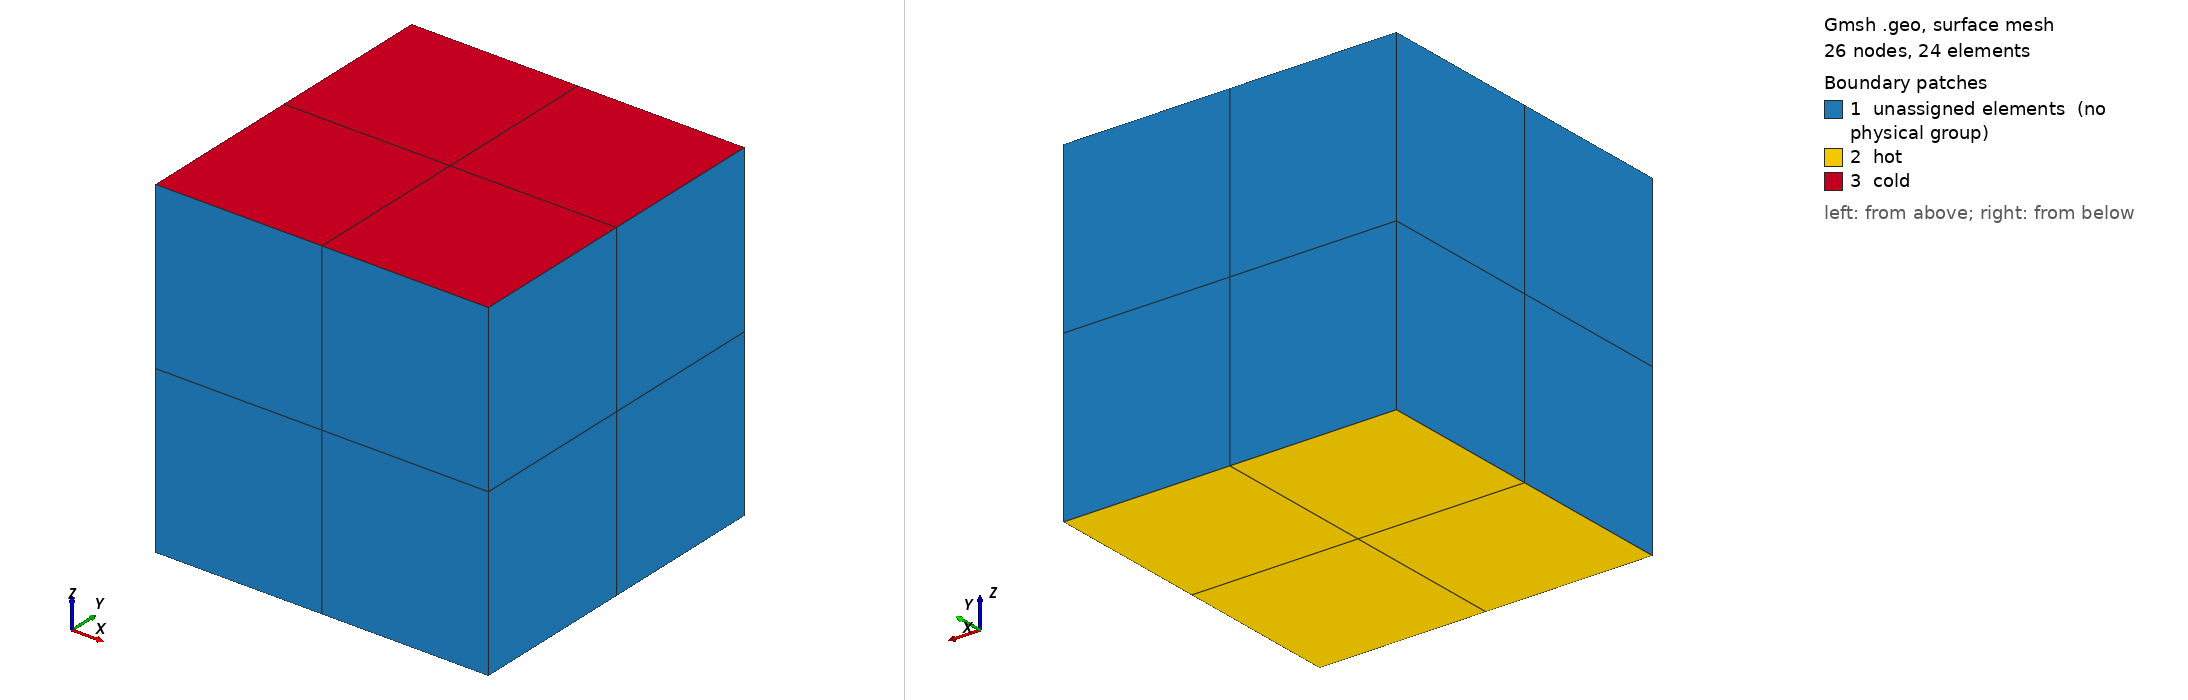

Gmsh geometry script, surface-meshed: 26 nodes, 24 surface elements. Boundary patches (legend numbers): 1 unassigned elements (no physical group), 2 hot, 3 cold. Left view from above one corner, right view from below the opposite corner. Legend entries are the model's physical surfaces; 'unassigned elements' are surfaces in no physical group. The drawing asked Gmsh for element sizes between 1% and 20% of the model's largest extent; the script's own settings can give other sizes.

=== cube.geo (drawn) ===
// Code from http://matveichev.blogspot.de/2013/12/building-hexagonal-meshes-with-gmsh.html
// x, y, z, hs

elements = 2;

x = 1.0;
y = 1.0;
z = 1.0;

Point(1) = {0, 0, 0, 1.0};
Point(2) = {x, 0, 0, 1.0};
Point(3) = {0, y, 0, 1.0};
Point(4) = {x, y, 0, 1.0};
Point(5) = {x, y, z, 1.0};
Point(6) = {x, 0, z, 1.0};
Point(7) = {0, y, z, 1.0};
Point(8) = {0, 0, z, 1.0};

Line(1) = {3, 7};
Line(2) = {7, 5};
Line(3) = {5, 4};
Line(4) = {4, 3};
Line(5) = {3, 1};
Line(6) = {2, 4};
Line(7) = {2, 6};
Line(8) = {6, 8};
Line(9) = {8, 1};
Line(10) = {1, 2};
Line(11) = {8, 7};
Line(12) = {6, 5};

Line Loop(13) = {7, 8, 9, 10};
Plane Surface(14) = {13};
Line Loop(15) = {6, 4, 5, 10};
Plane Surface(16) = {15};
Line Loop(17) = {3, 4, 1, 2};
Plane Surface(18) = {17};
Line Loop(19) = {12, -2, -11, -8};
Plane Surface(20) = {19};
Line Loop(21) = {7, 12, 3, -6};
Plane Surface(22) = {21};
Line Loop(23) = {9, -5, 1, -11};
Plane Surface(24) = {23};
Surface Loop(25) = {14, 22, 20, 18, 16, 24};

Volume(26) = {25};

Transfinite Line "*" = elements+1 Using Bump 1.0;
Transfinite Surface "*";
Recombine Surface "*";
Transfinite Volume "*";

Physical Volume("cube") = {26};
Physical Surface("hot") = {16};
Physical Surface("cold") = {20};
